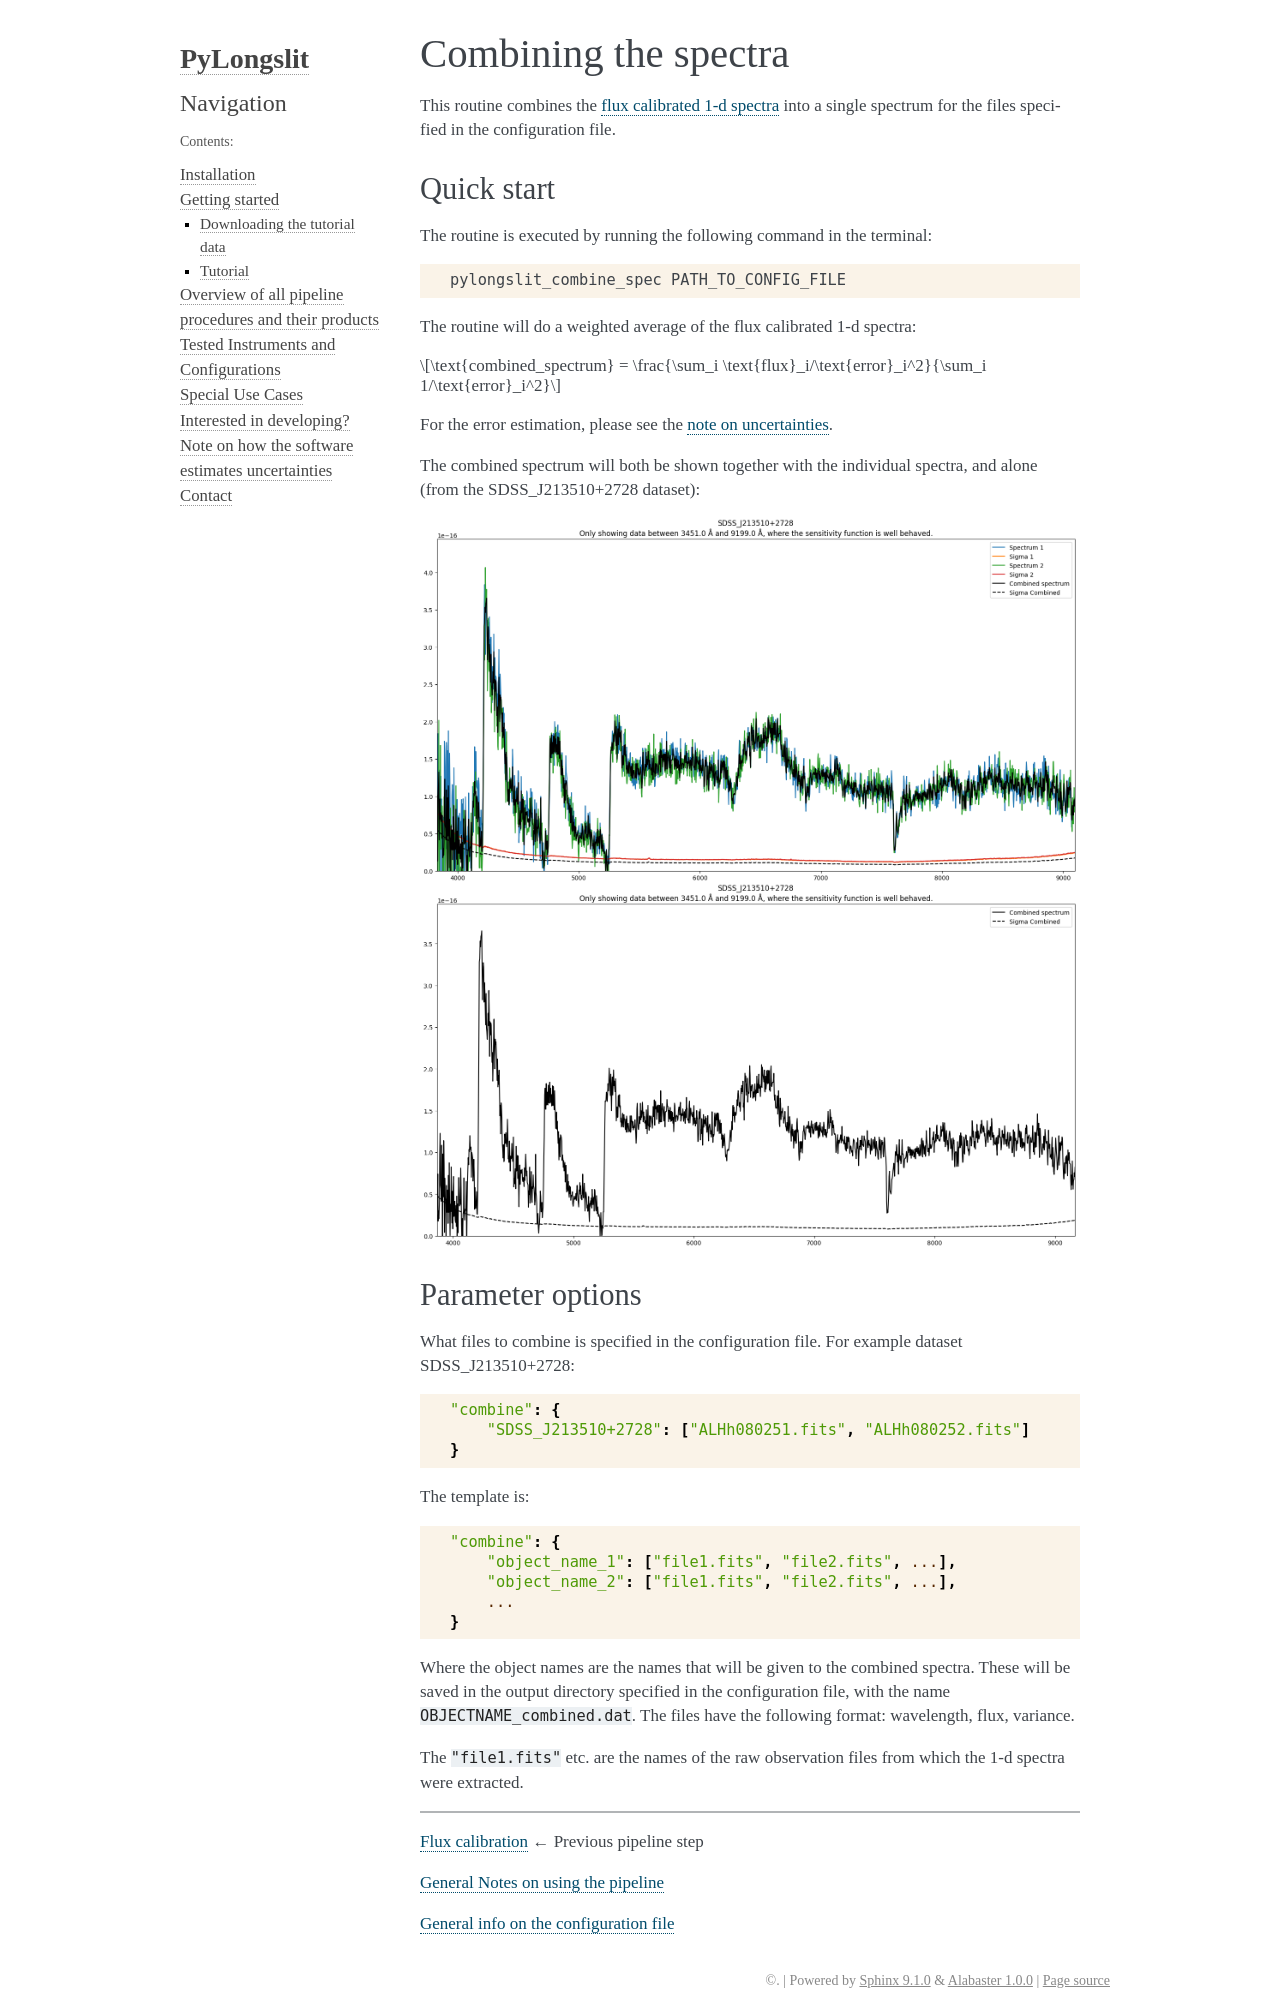

repository: KostasValeckas/PyLongslit · page: combine_spec.html · generator: sphinx

.. _combine_spec:

Combining the spectra
=====================

This routine combines the :ref:`flux calibrated 1-d spectra <flux_calibrate>` 
into a single spectrum for the files specified in the configuration file.

Quick start
-----------

The routine is executed by running the following command in the terminal:

.. code-block:: bash

    pylongslit_combine_spec PATH_TO_CONFIG_FILE

The routine will do a weighted average of the flux calibrated 1-d spectra:

.. math::

    \text{combined_spectrum} = \frac{\sum_i \text{flux}_i/\text{error}_i^2}{\sum_i 1/\text{error}_i^2}


For the error estimation, please see the :ref:`note on uncertainties <uncertainties>`.

The combined spectrum will both be shown together with the individual spectra,
and alone (from the SDSS_J213510+2728 dataset):

.. image:: pictures/combine_all.png
    :width: 100%
    :align: center

.. image:: pictures/combine.png
    :width: 100%
    :align: center
